Image classification data set "content" (tjnut3/CoffeeModel on GitHub). Class labels (9): AAA grade coffee bean, black coffee bean, borer damaged coffee bean, elephant ear coffee bean, fade, half coffee bean, incomplete coffee bean, peaberry coffee bean, triangle coffee bean.

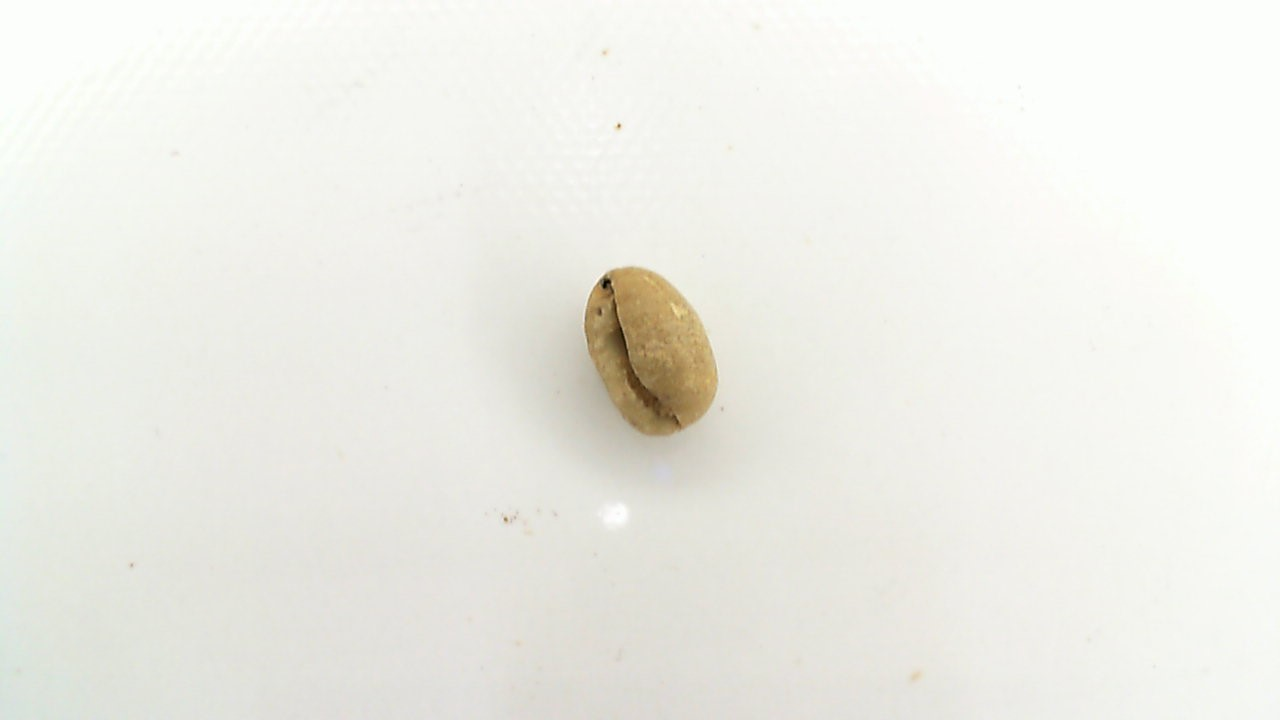
Label: borer damaged coffee bean

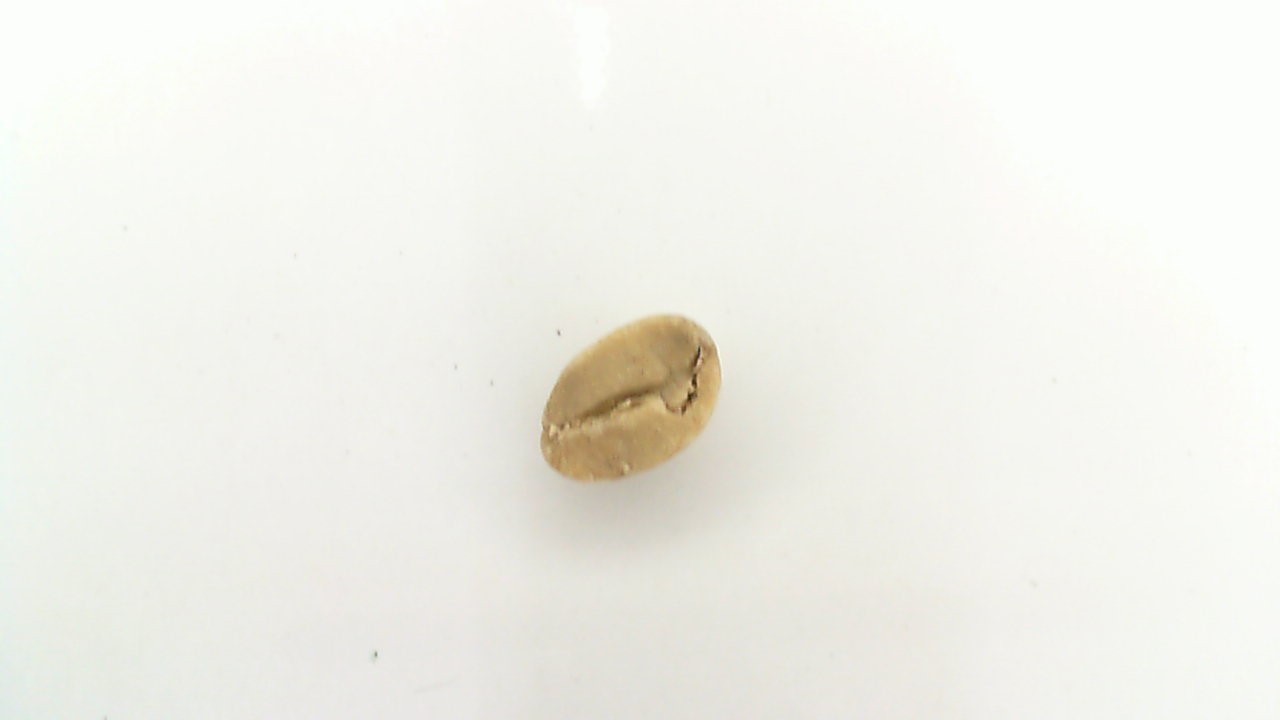
Label: fade

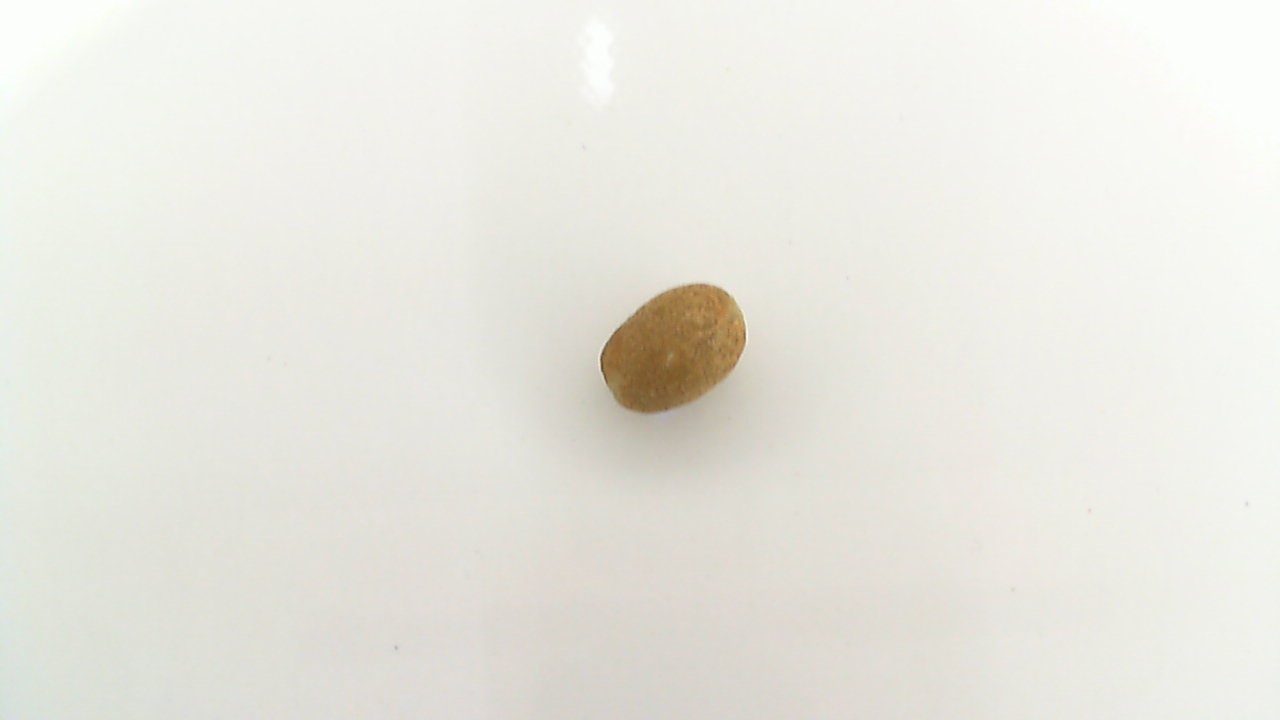
Label: peaberry coffee bean

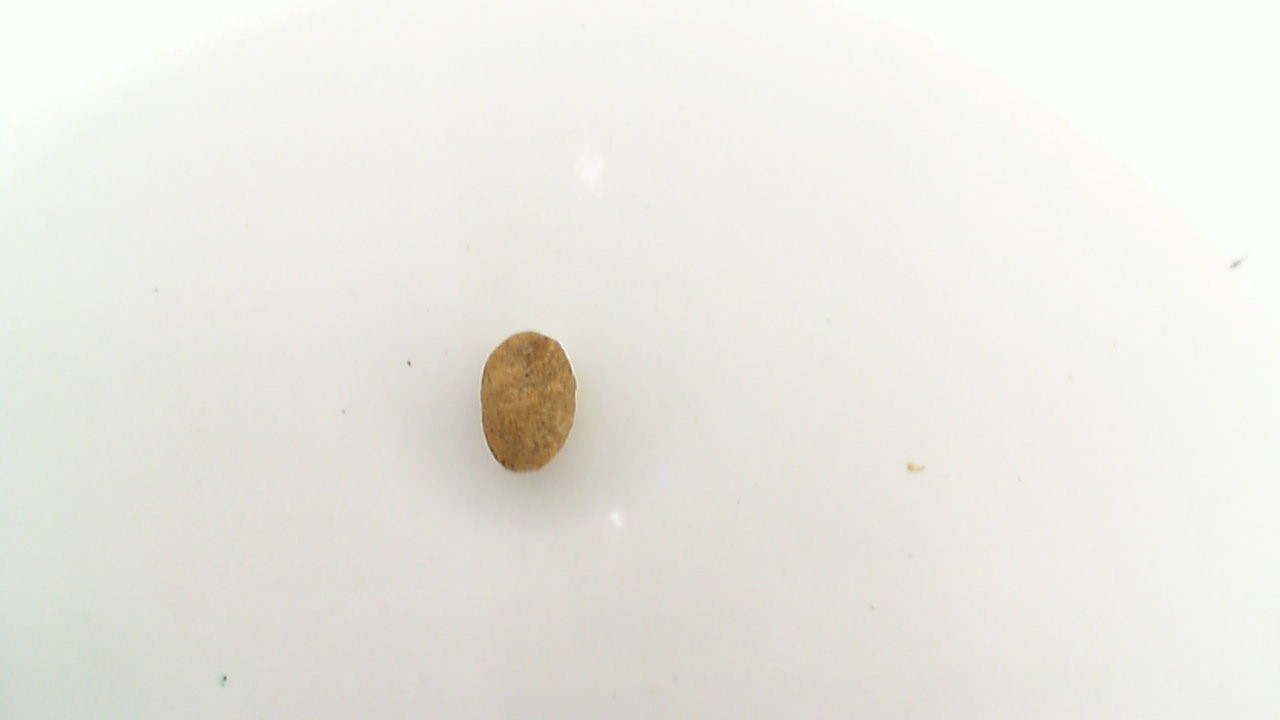
Label: incomplete coffee bean

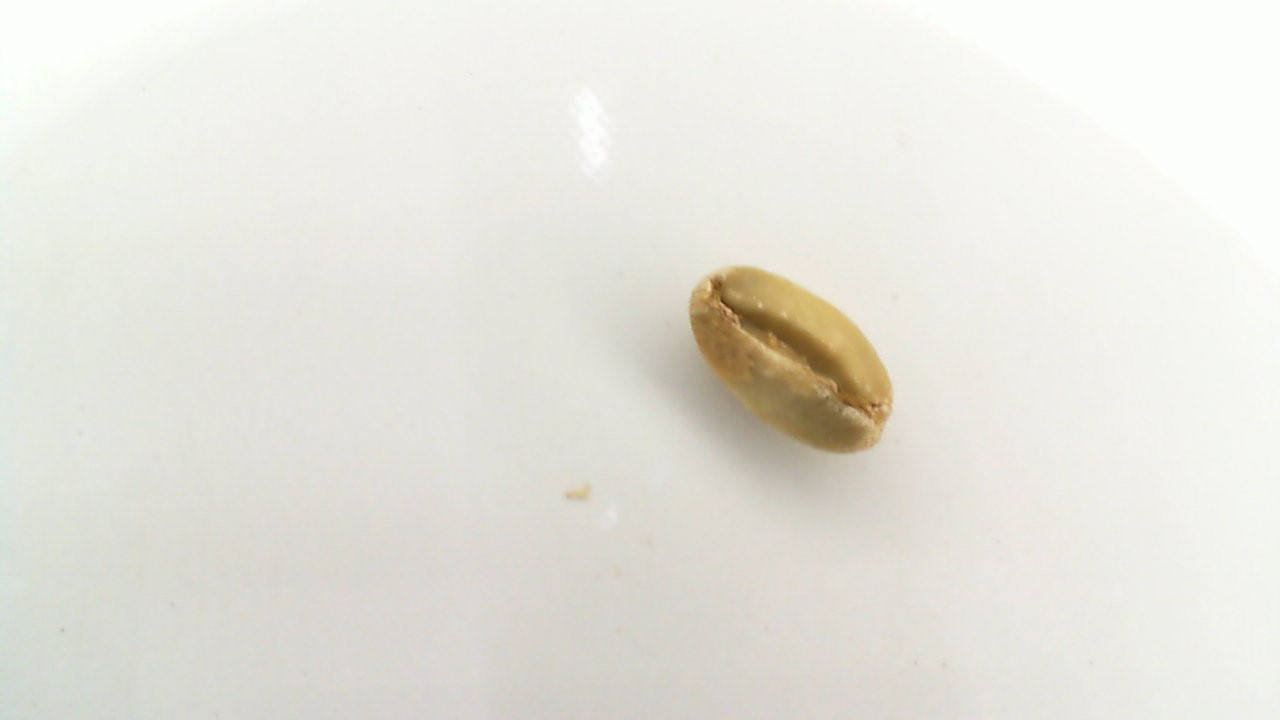
Label: triangle coffee bean

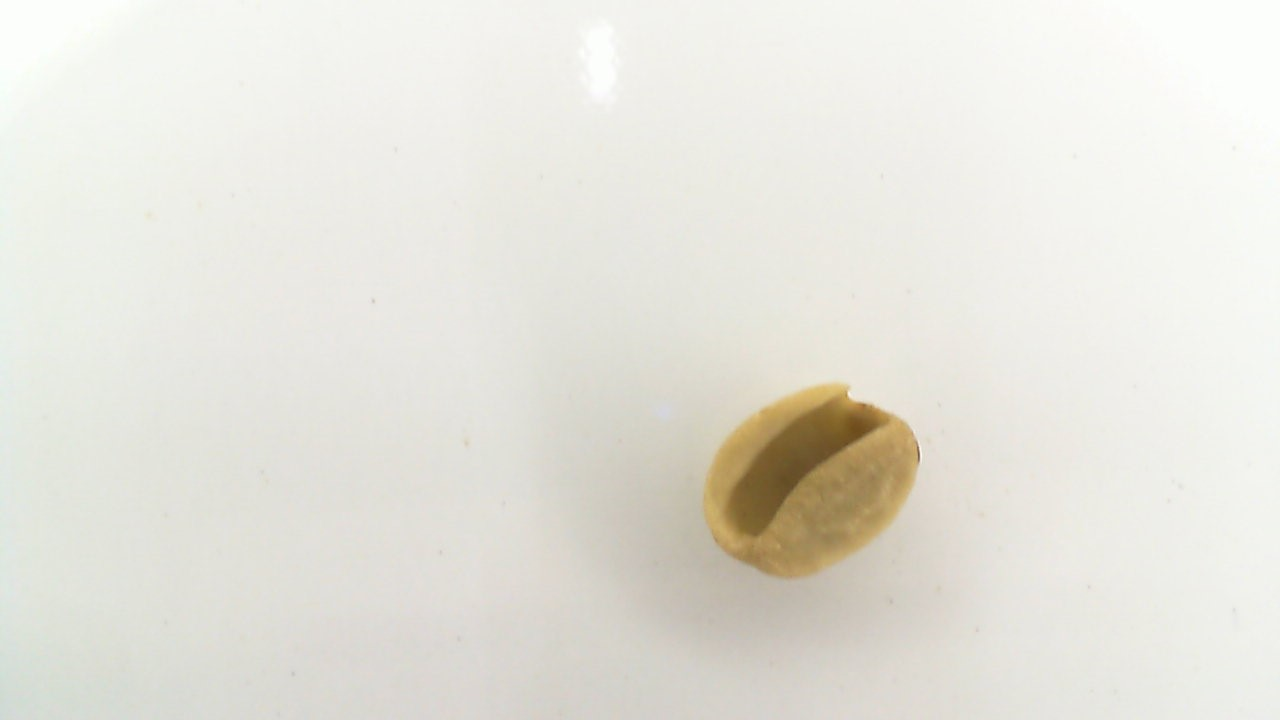
Label: elephant ear coffee bean
